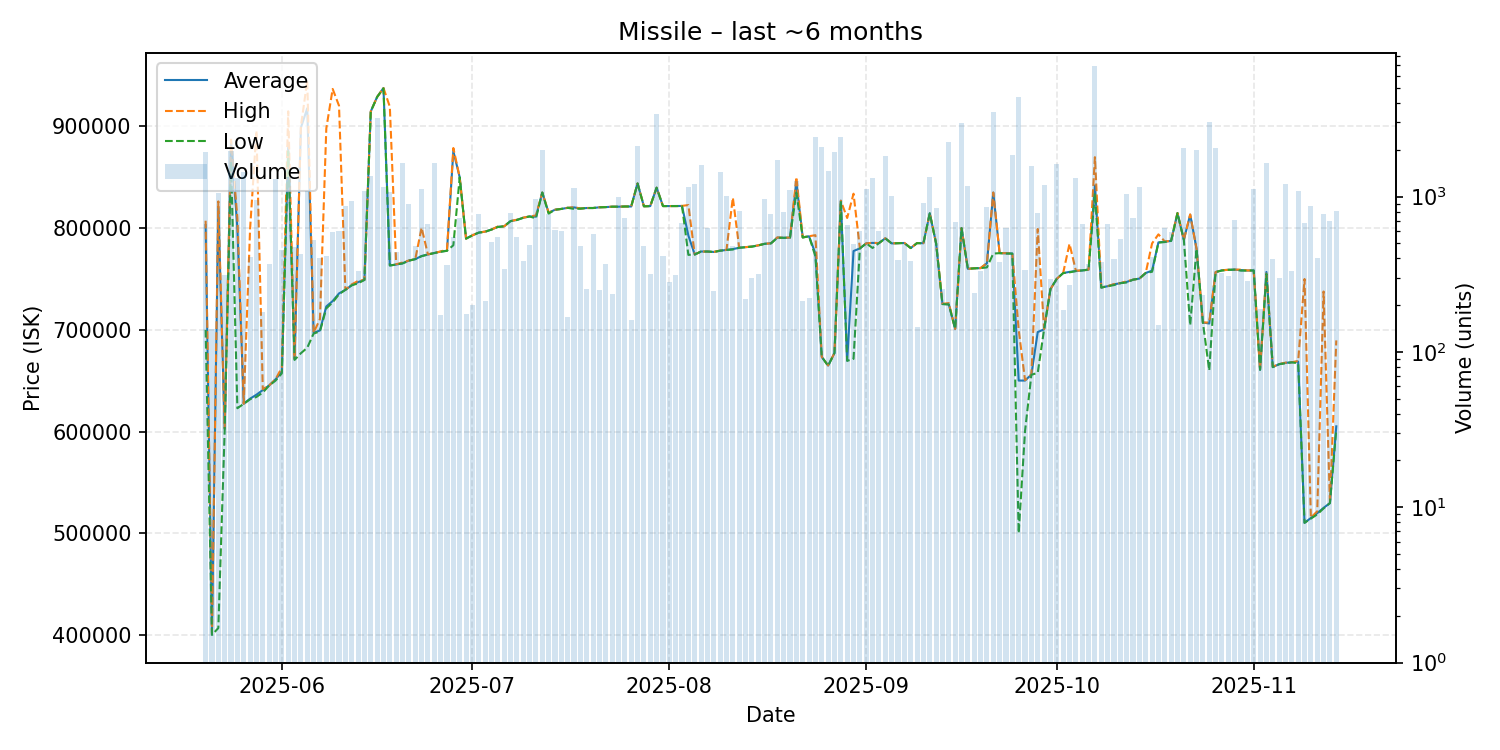

Data behind this chart, as committed beside it:
date, average, highest, lowest, order_count, volume
2025-05-20, 803000, 807300, 700000, 70, 1922
2025-05-21, 400400, 401200, 400000, 41, 141
2025-05-22, 819800, 826300, 406700, 75, 1048
2025-05-23, 602600, 603200, 601100, 53, 311
2025-05-24, 886000, 887000, 865800, 94, 1968
2025-05-25, 799900, 809900, 622900, 78, 1323
2025-05-26, 627300, 627300, 627200, 79, 1442
2025-05-27, 632300, 799200, 631700, 70, 410
2025-05-28, 636200, 895700, 634000, 90, 947
2025-05-29, 640800, 641600, 638300, 63, 181
2025-05-30, 645300, 645300, 645200, 56, 366
2025-05-31, 651300, 651300, 650000, 95, 1291
2025-06-01, 658600, 663000, 657200, 78, 454
2025-06-02, 879200, 914900, 875400, 97, 1344
2025-06-03, 671300, 671400, 670400, 73, 474
2025-06-04, 898800, 900000, 677000, 87, 425
2025-06-05, 917900, 945000, 682400, 79, 1083
2025-06-06, 697000, 697100, 696300, 73, 524
2025-06-07, 699400, 710600, 698500, 79, 401
2025-06-08, 723000, 898100, 721100, 68, 412
2025-06-09, 728300, 936900, 727000, 75, 589
2025-06-10, 735800, 920400, 735000, 82, 604
2025-06-11, 739300, 739300, 739300, 53, 866
2025-06-12, 743800, 744700, 743800, 78, 933
2025-06-13, 746900, 748100, 745700, 60, 332
2025-06-14, 749101, 749101, 749101, 73, 1088
2025-06-15, 914800, 914800, 914800, 89, 1358
2025-06-16, 929000, 929000, 929000, 77, 3202
2025-06-17, 937800, 937800, 937500, 86, 1158
2025-06-18, 763300, 919400, 763300, 71, 1074
2025-06-19, 764200, 764500, 764200, 67, 442
2025-06-20, 765400, 766200, 765300, 72, 1649
2025-06-21, 768100, 768200, 768000, 89, 890
2025-06-22, 769500, 769500, 769500, 65, 482
2025-06-23, 772600, 800400, 772400, 64, 1116
2025-06-24, 774100, 774100, 774100, 62, 666
2025-06-25, 775600, 775600, 775500, 64, 1642
2025-06-26, 776900, 777100, 776800, 63, 172
2025-06-27, 777800, 778800, 777700, 73, 361
2025-06-28, 875700, 878800, 783200, 68, 550
2025-06-29, 850000, 850000, 850000, 83, 726
2025-06-30, 789700, 789700, 789700, 40, 176
2025-07-01, 792900, 792900, 792900, 58, 199
2025-07-02, 795600, 795700, 795600, 50, 771
2025-07-03, 796600, 796600, 796400, 59, 211
2025-07-04, 798600, 798600, 798600, 67, 508
2025-07-05, 801300, 801600, 801100, 71, 549
2025-07-06, 801800, 801800, 801800, 67, 343
2025-07-07, 806900, 806900, 806900, 56, 788
2025-07-08, 808100, 808300, 808000, 65, 552
2025-07-09, 810200, 810300, 810200, 75, 385
2025-07-10, 811500, 811500, 811500, 59, 485
2025-07-11, 811300, 812500, 809600, 62, 961
2025-07-12, 835000, 835000, 835000, 75, 1994
2025-07-13, 815100, 815300, 814300, 76, 777
2025-07-14, 818100, 818100, 818100, 47, 609
2025-07-15, 818900, 818900, 818900, 52, 603
2025-07-16, 820000, 820000, 820000, 59, 168
2025-07-17, 820400, 820600, 818900, 72, 1130
2025-07-18, 819300, 819300, 819200, 64, 480
... 119 more rows
